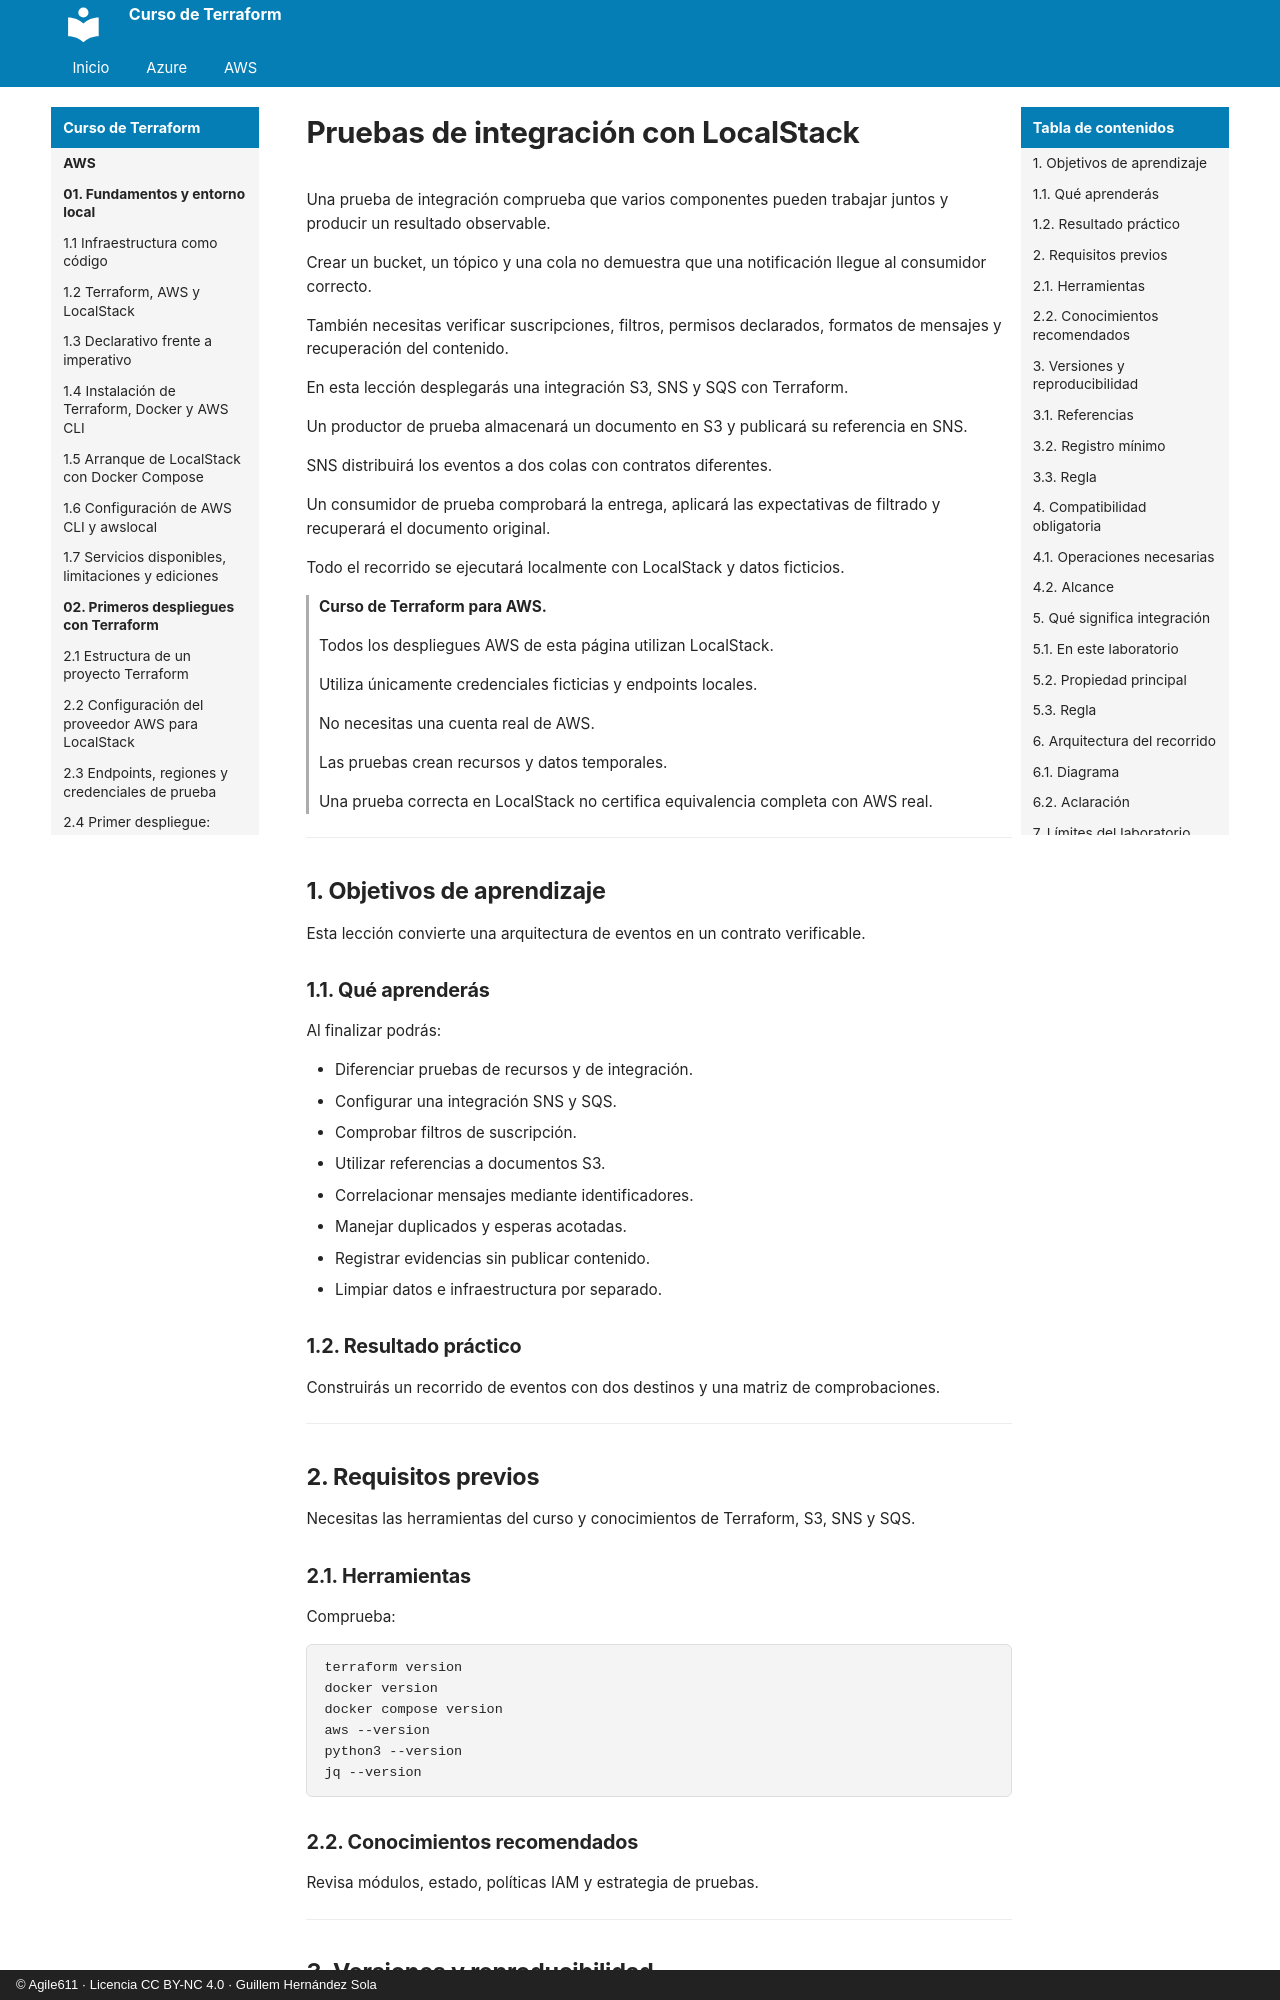

repository: agile611/curso-terraform · page: aws/10-03-pruebas-de-integracion-con-localstack/index.html · generator: mkdocs · copyright: © Agile611 · Licencia CC BY-NC 4.0 · Guillem Hernández Sola

# Pruebas de integración con LocalStack

Una prueba de integración comprueba que varios componentes pueden trabajar juntos y producir un resultado observable.

Crear un bucket, un tópico y una cola no demuestra que una notificación llegue al consumidor correcto.

También necesitas verificar suscripciones, filtros, permisos declarados, formatos de mensajes y recuperación del contenido.

En esta lección desplegarás una integración S3, SNS y SQS con Terraform.

Un productor de prueba almacenará un documento en S3 y publicará su referencia en SNS.

SNS distribuirá los eventos a dos colas con contratos diferentes.

Un consumidor de prueba comprobará la entrega, aplicará las expectativas de filtrado y recuperará el documento original.

Todo el recorrido se ejecutará localmente con LocalStack y datos ficticios.

> **Curso de Terraform para AWS.**
>
> Todos los despliegues AWS de esta página utilizan LocalStack.
>
> Utiliza únicamente credenciales ficticias y endpoints locales.
>
> No necesitas una cuenta real de AWS.
>
> Las pruebas crean recursos y datos temporales.
>
> Una prueba correcta en LocalStack no certifica equivalencia completa con AWS real.

---

## 1. Objetivos de aprendizaje

Esta lección convierte una arquitectura de eventos en un contrato verificable.

### 1.1. Qué aprenderás

Al finalizar podrás:

- Diferenciar pruebas de recursos y de integración.
- Configurar una integración SNS y SQS.
- Comprobar filtros de suscripción.
- Utilizar referencias a documentos S3.
- Correlacionar mensajes mediante identificadores.
- Manejar duplicados y esperas acotadas.
- Registrar evidencias sin publicar contenido.
- Limpiar datos e infraestructura por separado.

### 1.2. Resultado práctico

Construirás un recorrido de eventos con dos destinos y una matriz de comprobaciones.

---
